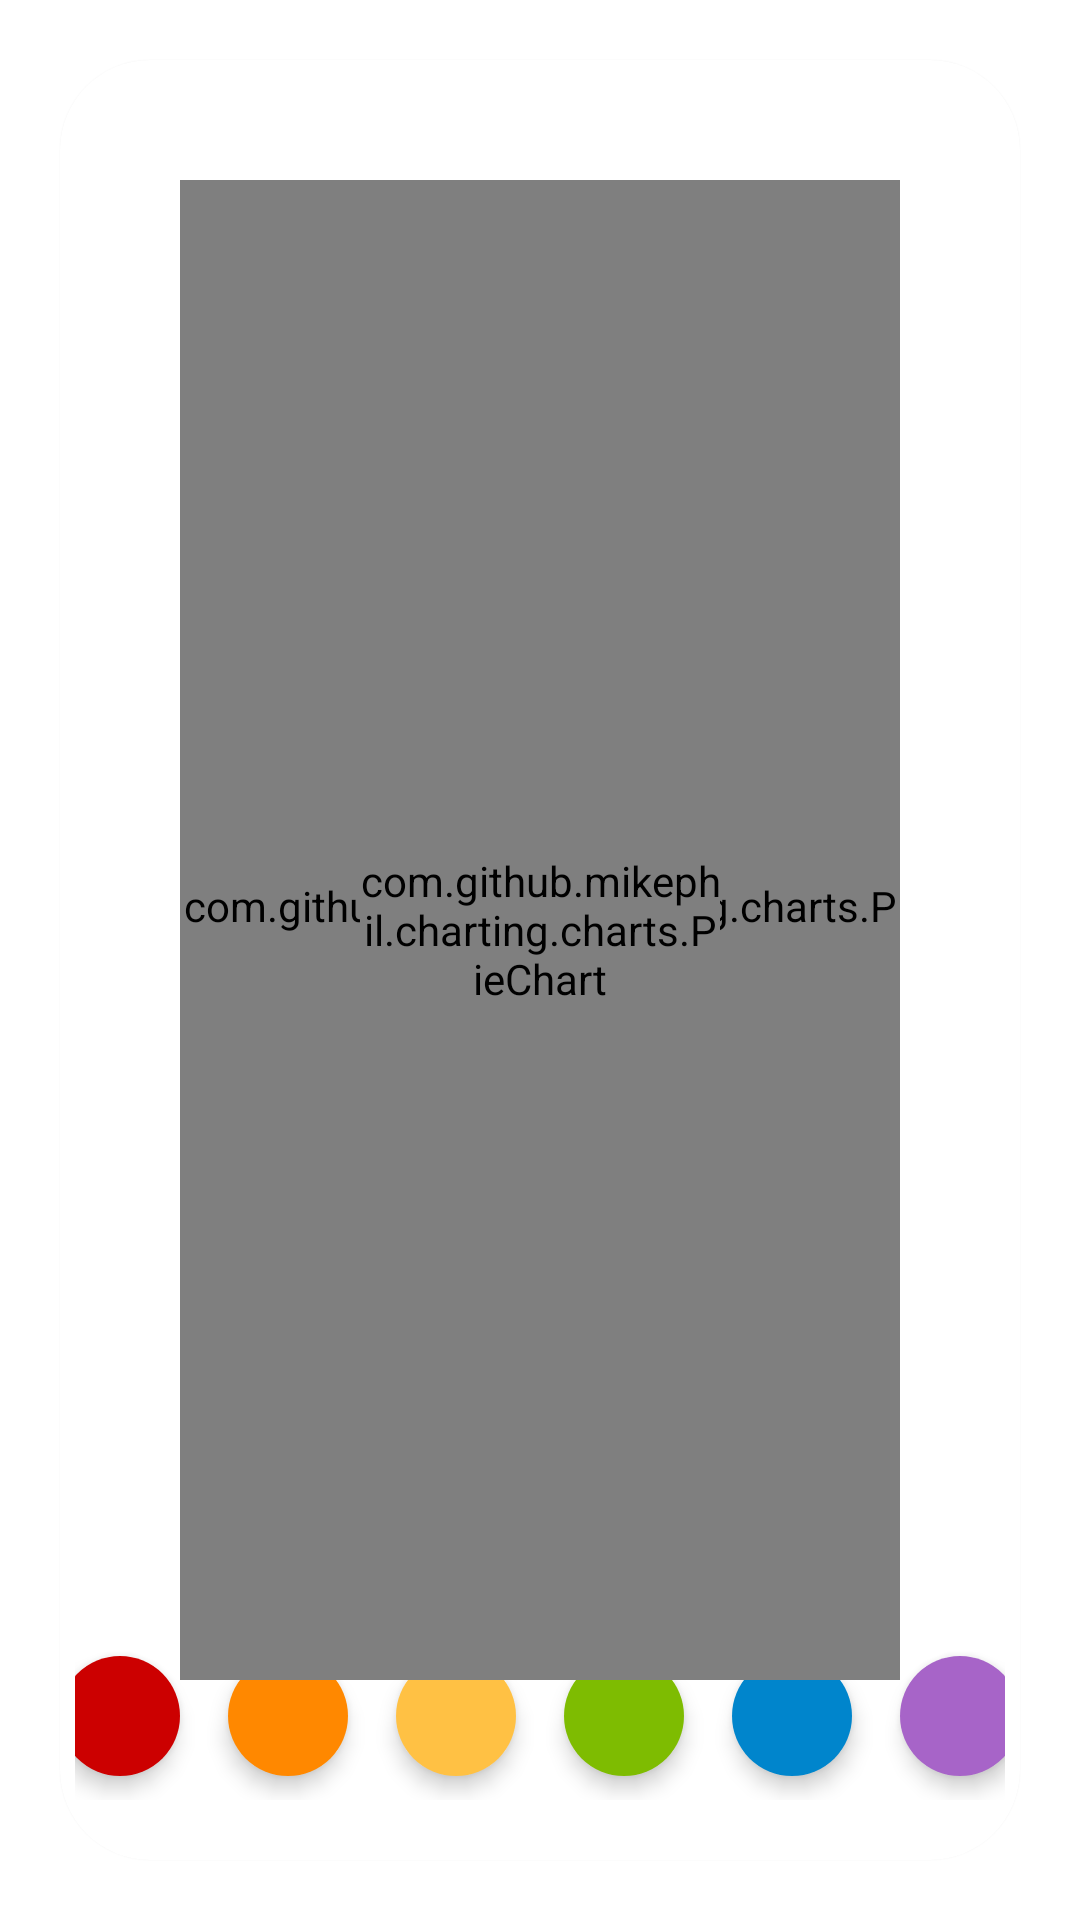

This screen was rendered from an Android layout file. Write that file and the resources it references.
<!-- AndroidManifest.xml: application theme Theme.PocketColorPicker -->
<!-- res/layout/fragment_hues.xml -->
<?xml version="1.0" encoding="utf-8"?>
<RelativeLayout xmlns:android="http://schemas.android.com/apk/res/android"
    xmlns:tools="http://schemas.android.com/tools"
    android:layout_width="match_parent"
    android:layout_height="match_parent"
    xmlns:app="http://schemas.android.com/apk/res-auto"
    tools:context=".fragments.huesFragment"
    android:layout_marginTop="70dp"
    android:layout_marginBottom="65dp">


    <com.google.android.material.card.MaterialCardView
        android:layout_width="match_parent"
        android:layout_height="match_parent"
        android:layout_margin="20dp"
        android:elevation="5dp"
        app:cardCornerRadius="30dp">


        <RelativeLayout
            android:layout_width="wrap_content"
            android:layout_height="wrap_content"
            android:layout_marginBottom="20dp">
            <LinearLayout
                android:layout_width="match_parent"
                android:layout_height="wrap_content"
                android:orientation="horizontal"
                android:layout_margin="5dp"
                android:gravity="center"
                android:id="@+id/lin"
                android:layout_alignParentBottom="true">

                <TextView
                    android:layout_width="40dp"
                    android:layout_height="40dp"
                    android:background="@drawable/circle"
                    android:backgroundTint="@color/m_red"
                    android:layout_margin="8dp"
                    android:elevation="4dp"
                    android:id="@+id/redCount"
                    android:gravity="center"
                    android:textColor="@color/white" />
                <TextView
                    android:layout_width="40dp"
                    android:layout_height="40dp"
                    android:background="@drawable/circle"
                    android:backgroundTint="@color/m_orange"
                    android:layout_margin="8dp"
                    android:elevation="4dp"
                    android:id="@+id/orangeCount"
                    android:gravity="center"
                    android:textColor="@color/white"/>
                <TextView
                    android:layout_width="40dp"
                    android:layout_height="40dp"
                    android:background="@drawable/circle"
                    android:backgroundTint="@color/m_yellow"
                    android:layout_margin="8dp"
                    android:elevation="4dp"
                    android:id="@+id/yellowCount"
                    android:gravity="center"
                    android:textColor="@color/white"/>
                <TextView
                    android:layout_width="40dp"
                    android:layout_height="40dp"
                    android:background="@drawable/circle"
                    android:backgroundTint="@color/m_green"
                    android:layout_margin="8dp"
                    android:elevation="4dp"
                    android:id="@+id/greenCount"
                    android:gravity="center"
                    android:textColor="@color/white"/>
                <TextView
                    android:layout_width="40dp"
                    android:layout_height="40dp"
                    android:background="@drawable/circle"
                    android:backgroundTint="@color/m_blue"
                    android:layout_margin="8dp"
                    android:elevation="4dp"
                    android:id="@+id/blueCount"
                    android:gravity="center"
                    android:textColor="@color/white"/>
                <TextView
                    android:layout_width="40dp"
                    android:layout_height="40dp"
                    android:background="@drawable/circle"
                    android:backgroundTint="@color/m_purple"
                    android:layout_margin="8dp"
                    android:elevation="4dp"
                    android:id="@+id/purpleCount"
                    android:gravity="center"
                    android:textColor="@color/white"/>



            </LinearLayout>

            <TextView
                android:layout_width="wrap_content"
                android:layout_height="wrap_content"
                android:text="number of colors in each group :"
                android:layout_centerHorizontal="true"
                android:layout_above="@+id/lin" />

            <TextView
                android:layout_width="wrap_content"
                android:layout_height="wrap_content"
                android:text="Click on each group to view full list :"
                android:layout_marginStart="50dp"
                android:layout_centerHorizontal="true"
                android:layout_alignParentTop="true"
                android:layout_marginTop="40dp"
                android:gravity="center"/>

            <com.github.mikephil.charting.charts.PieChart
                android:id="@+id/all_group"
                android:layout_width="match_parent"
                android:layout_height="match_parent"
                android:layout_alignParentTop="true"
                android:layout_margin="40dp" />


            <RelativeLayout
                android:layout_width="match_parent"
                android:layout_height="match_parent"
                android:layout_margin="60dp"
                >

                <com.github.mikephil.charting.charts.PieChart
                    android:id="@+id/center_group"
                    android:layout_width="match_parent"
                    android:layout_height="match_parent"
                    android:layout_alignParentTop="true"
                    android:layout_margin="40dp"/>



            </RelativeLayout>



        </RelativeLayout>





    </com.google.android.material.card.MaterialCardView>



</RelativeLayout>
<!-- resources referenced by this layout -->
<resources>
  <color name="m_blue">#FF0085CC</color>
  <color name="m_green">#FF7EBC01</color>
  <color name="m_orange">#FFFF8800</color>
  <color name="m_purple">#FFA764C8</color>
  <color name="m_red">#FFCC0000</color>
  <color name="m_yellow">#FFFFC144</color>
  <color name="white">#FFFFFFFF</color>
  <!-- drawable circle (drawable) -->
  <?xml version="1.0" encoding="utf-8"?>
  <shape xmlns:android="http://schemas.android.com/apk/res/android"
      android:shape="oval">
      <solid android:color="@color/light_gray"/>
      <gradient
          android:endColor="@android:color/darker_gray"
          android:type="radial"
          android:startColor="@color/white"
          android:gradientRadius="900dp" />
  
  
  
  
  </shape>
  <style name="Theme.PocketColorPicker" parent="Theme.MaterialComponents.DayNight.NoActionBar">
          
          <item name="colorPrimary">@color/pink_1</item>
          <item name="colorPrimaryVariant">@color/light_gray</item>
          <item name="colorOnPrimary">@color/white</item>
          
          <item name="colorSecondary">#4DD0E1</item>
          <item name="colorSecondaryVariant">#9575CD</item>
          <item name="colorOnSecondary">@color/black</item>
          
          <item name="android:statusBarColor" tools:targetApi="l">?attr/colorPrimaryVariant</item>
          
      </style>
  <color name="light_gray">#C3C3C3</color>
  <color name="pink_1">#F06292</color>
  <color name="black">#FF000000</color>
</resources>
